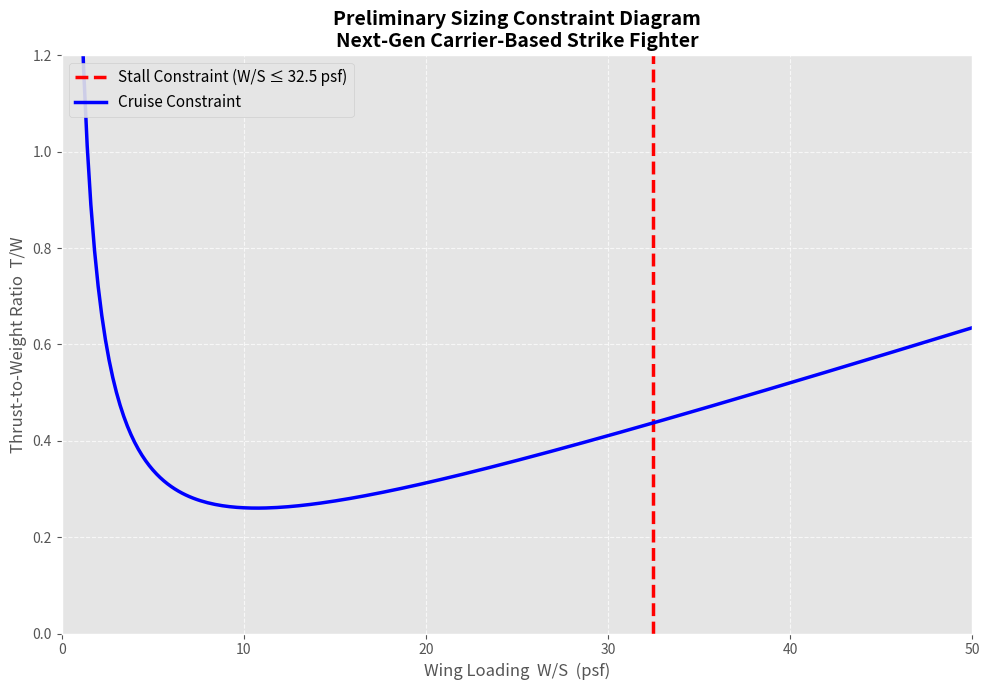

Reproduce this figure in Python.
# This script calculates important preliminary sizing parameters and outputs a plot showing a fesable design region

import numpy as np
import matplotlib.pyplot as plt

# Create wing loading entries for x axis of plot
Wing_Loading = np.linspace(0, 100, 500)  # in lb/ft^2

# Stall Constraint (This is a verticle line on the wingloading/thrustloading plot
def Stall_Constraint(Clmax, rho, Vstall):
    Stall_Constraint = 0.5 * rho * (Vstall**2) * Clmax
    return Stall_Constraint

# Cruise Constraint
def Cruise_Constraint(rhoCruise, Vcruise, Cd0Cruise, k, Wing_Loading, TakeoffFuelFraction, ClimbFuelFraction,ThrustReduction):
    qcr = (0.5 * rhoCruise * (Vcruise ** 2))
    Wing_LoadingCruise = Wing_Loading * TakeoffFuelFraction * ClimbFuelFraction
    ThrustToWeightCruise = ((qcr * Cd0Cruise) / (Wing_LoadingCruise)) + ((k / qcr) * Wing_LoadingCruise)
    Cruise_Constraint = ThrustToWeightCruise * ((TakeoffFuelFraction * ClimbFuelFraction)/(ThrustReduction))
    return Cruise_Constraint




# PARAMETERS
Clmax = 1.5 # Maximum coefficient of lift (this will occur right at stall - max angle of attack)
rho = 0.0023769 # Air density at stall condition in slugs/ft^3
Vstall = 135 # Airspeed at stall 
rhoCruise = 0.0007382 # Air density at cruise altitude in slugs/ft^3
Vcruise = 550 # Cruise velocity in knots
Cd0Cruise = 0.01 # Zero lift drag coefficient at cruise
k = 1.2 # Stall speed factor 
TakeoffFuelFraction = 0.99 # Fuel fraction from assignment2code
ClimbFuelFraction = 0.96 # Fuel fraction from assignment2code
ThrustReduction = 0.8 # Thrust reduction factor at cruise (due to altitude and speed) Get this from engine data


# CALCULATIONS
Cruise = Cruise_Constraint(rhoCruise, Vcruise, Cd0Cruise, k, Wing_Loading, TakeoffFuelFraction, ClimbFuelFraction,ThrustReduction)
Stall = Stall_Constraint(Clmax, rho, Vstall)

# PLOTTING

# PLOTTING
plt.figure(figsize=(10, 7))
plt.style.use('ggplot')  # or 'seaborn' / 'default' for cleaner look

# Plot stall constraint (vertical line)
plt.axvline(x=Stall, color='red', linestyle='--', linewidth=2.5, 
            label=f'Stall Constraint (W/S ≤ {Stall:.1f} psf)')

# Plot cruise constraint (typical hyperbolic shape)
plt.plot(Wing_Loading, Cruise, color='blue', linewidth=2.5, 
         label='Cruise Constraint')

# Formatting
plt.xlim(0, 50)                # Typical fighter range
plt.ylim(0, 1.2)                # T/W usually 0.8–1.2 for fighters
plt.xlabel('Wing Loading  W/S  (psf)', fontsize=12)
plt.ylabel('Thrust-to-Weight Ratio  T/W', fontsize=12)
plt.title('Preliminary Sizing Constraint Diagram\nNext-Gen Carrier-Based Strike Fighter', fontsize=14, fontweight='bold')
plt.grid(True, linestyle='--', alpha=0.7)
plt.legend(loc='upper left', fontsize=11, framealpha=0.9)

plt.tight_layout()
plt.show()